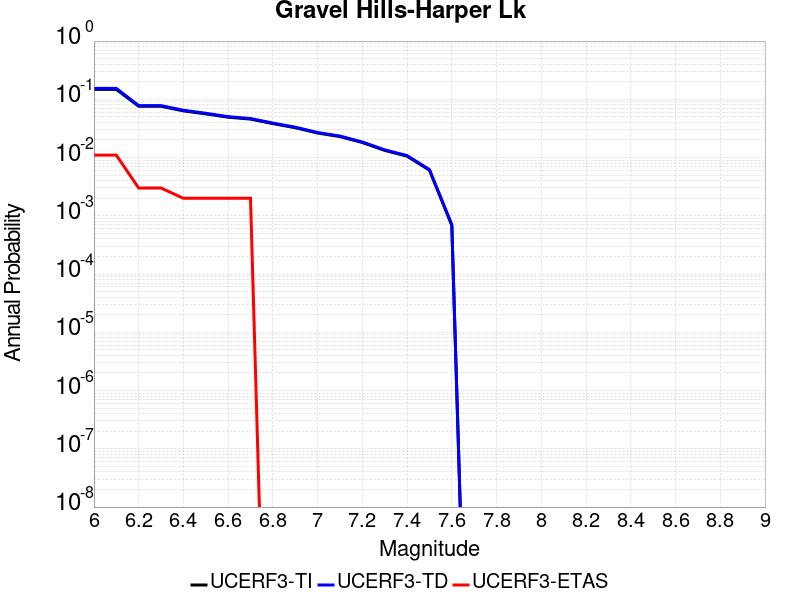

Values plotted in this chart, from the file beside it:
Magnitude, UCERF3-TI Prob, UCERF3-TD Prob, UCERF3-ETAS Prob
6.0, 0.1479, 0.1542, 0.011
6.1, 0.1479, 0.1542, 0.011
6.2, 0.07598, 0.07803, 0.003
6.3, 0.07598, 0.07803, 0.003
6.4, 0.0633, 0.06487, 0.002
6.5, 0.05624, 0.05758, 0.002
6.6, 0.0493, 0.05042, 0.002
6.7, 0.04575, 0.04678, 0.002
6.8, 0.03827, 0.0391, 0.0
6.9, 0.03254, 0.03324, 0.0
7.0, 0.02638, 0.02693, 0.0
7.1, 0.0229, 0.02338, 0.0
7.2, 0.01812, 0.0185, 0.0
7.3, 0.01328, 0.01357, 0.0
7.4, 0.01057, 0.01081, 0.0
7.5, 0.006077, 0.006216, 0.0
7.6, 6.8614166E-4, 7.033696E-4, 0.0
